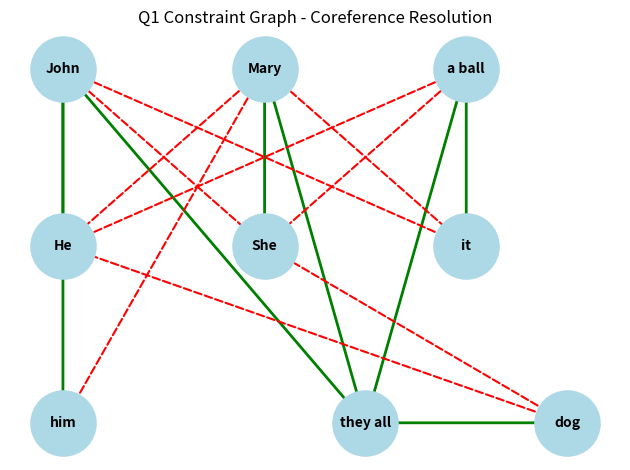

Source code (Python):
import networkx as nx
import matplotlib.pyplot as plt

G = nx.DiGraph()

nodes = ["John","Mary","He","a ball","She","it","him","they all","dog"]
G.add_nodes_from(nodes)

accepted = [
    ("John","He"),
    ("Mary","She"),
    ("a ball","it"),
    ("John","him"),
    ("John","they all"),
    ("Mary","they all"),
    ("a ball","they all"),
    ("dog","they all")
]

rejected = [
    ("Mary","He"),
    ("John","She"),
    ("John","it"),
    ("Mary","it"),
    ("Mary","him"),
    ("a ball","He"),
    ("a ball","She"),
    ("dog","He"),
    ("dog","She")
]

pos = {
    "John":(0,2),"Mary":(2,2),"He":(0,1),
    "a ball":(4,2),"She":(2,1),"it":(4,1),
    "him":(0,0),"they all":(3,0),"dog":(5,0)
}

nx.draw_networkx_nodes(G,pos,node_color="lightblue",node_size=2200)
nx.draw_networkx_labels(G,pos,font_size=10,font_weight="bold")
nx.draw_networkx_edges(G,pos,edgelist=accepted,edge_color="green",width=2,arrows=True)
nx.draw_networkx_edges(G,pos,edgelist=rejected,edge_color="red",style="dashed",width=1.5,arrows=True)

plt.title("Q1 Constraint Graph - Coreference Resolution")
plt.axis("off")
plt.tight_layout()
plt.show()
